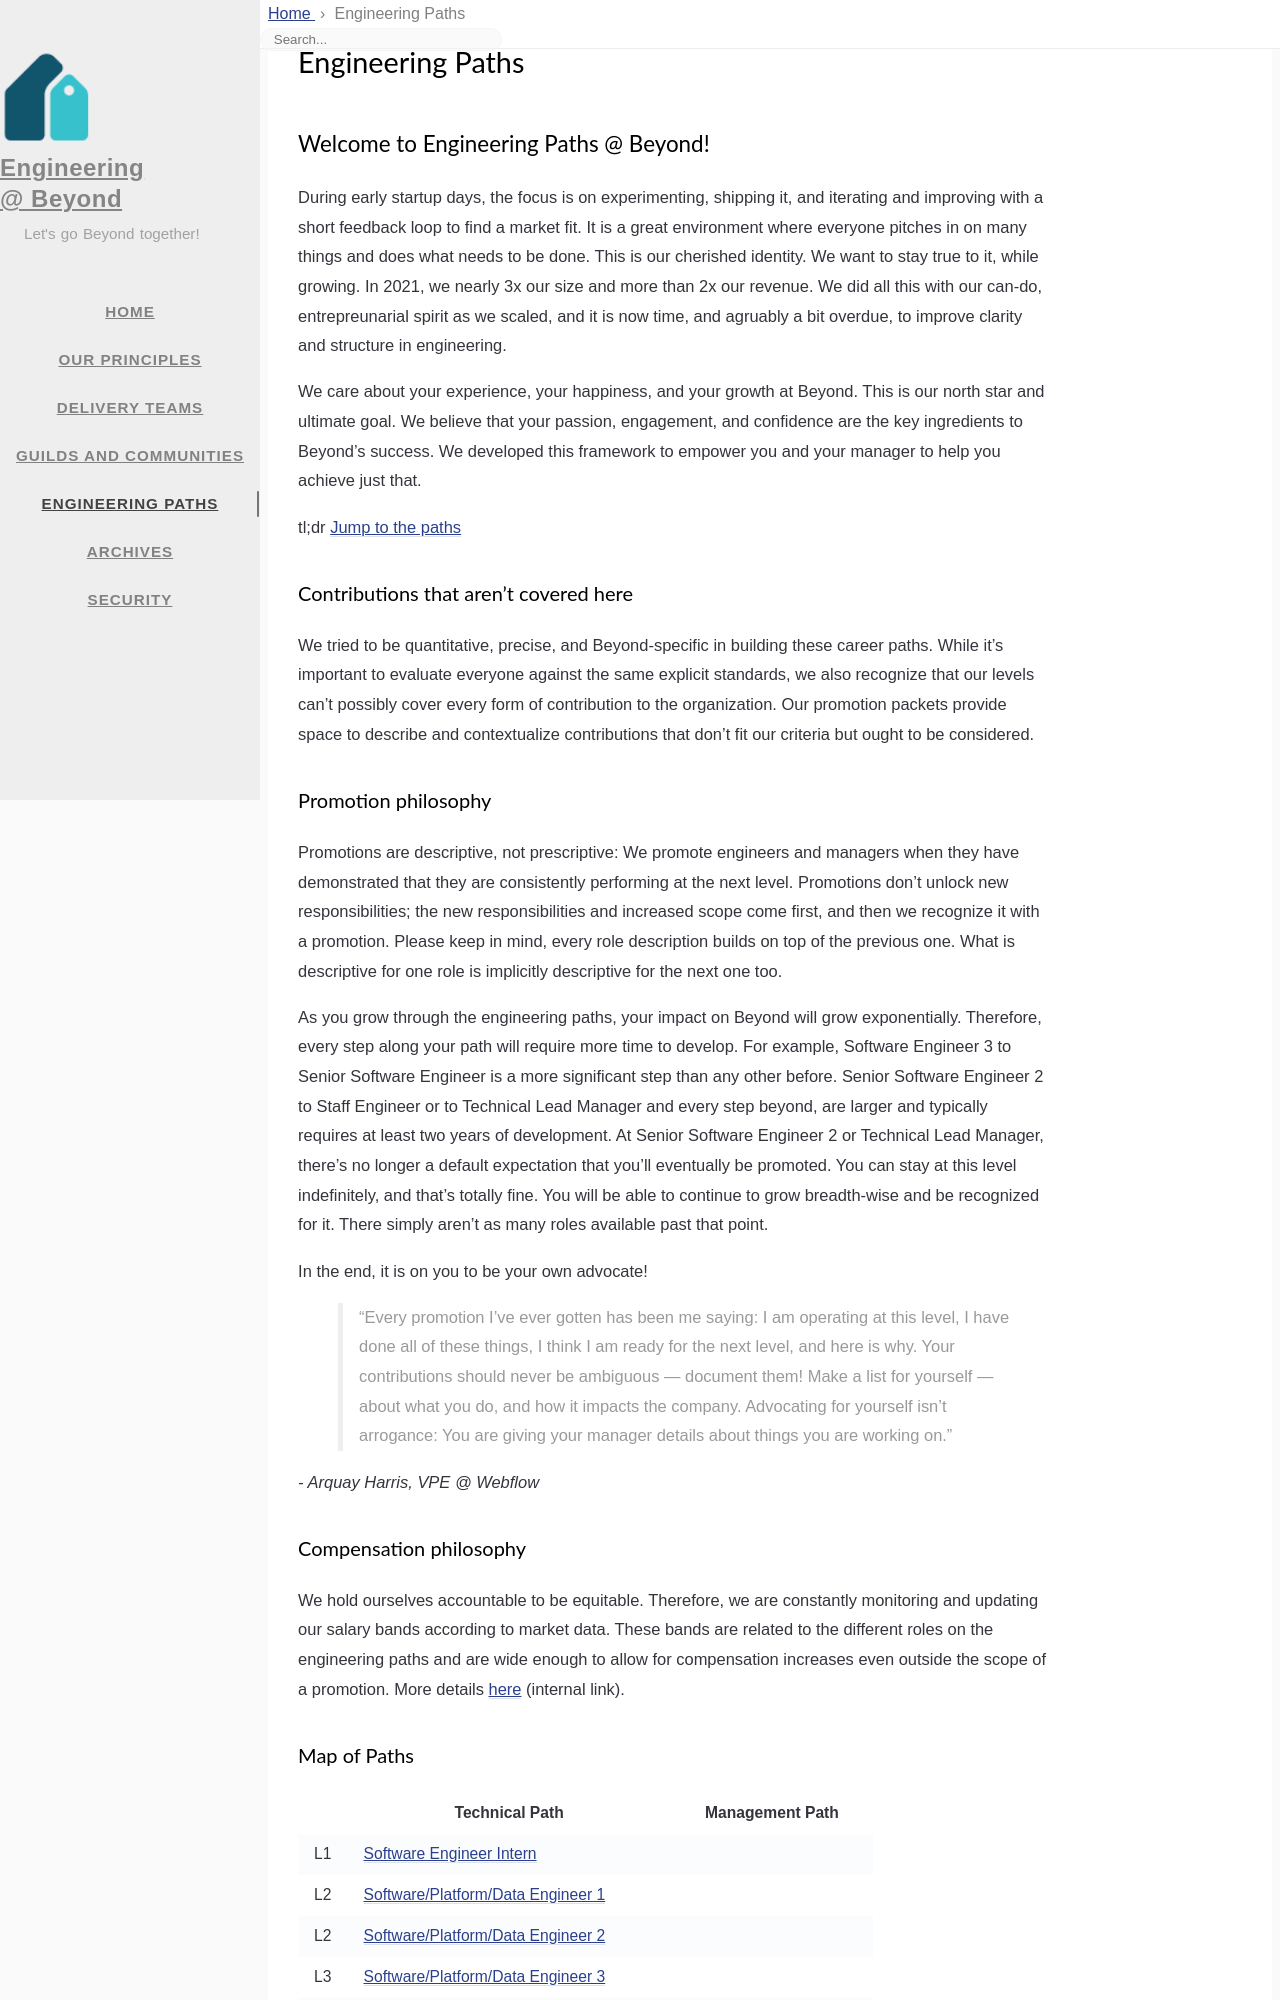

repository: 1024inc/engineering-blog · page: eng-paths/index.html · generator: jekyll

---
title: Engineering Paths
icon: fas fa-users
layout: page
order: 3
---

## Welcome to Engineering Paths @ Beyond!
During early startup days, the focus is on experimenting, shipping it, and iterating and improving with a short feedback loop to find a market fit. It is a great environment where everyone pitches in on many things and does what needs to be done. This is our cherished identity. We want to stay true to it, while growing. In 2021, we nearly 3x our size and more than 2x our revenue. We did all this with our can-do, entrepreunarial spirit as we scaled, and it is now time, and agruably a bit overdue, to improve clarity and structure in engineering.

We care about your experience, your happiness, and your growth at Beyond. This is our north star and ultimate goal. We believe that your passion, engagement, and confidence are the key ingredients to Beyond's success. We developed this framework to empower you and your manager to help you achieve just that.

tl;dr [Jump to the paths](#paths)

### Contributions that aren't covered here
We tried to be quantitative, precise, and Beyond-specific in building these career paths. While it's important to evaluate everyone against the same explicit standards, we also recognize that our levels can't possibly cover every form of contribution to the organization. Our promotion packets provide space to describe and contextualize contributions that don't fit our criteria but ought to be considered.

### Promotion philosophy
Promotions are descriptive, not prescriptive: We promote engineers and managers when they have demonstrated that they are consistently performing at the next level. Promotions don't unlock new responsibilities; the new responsibilities and increased scope come first, and then we recognize it with a promotion. Please keep in mind, every role description builds on top of the previous one. What is descriptive for one role is implicitly descriptive for the next one too.

As you grow through the engineering paths, your impact on Beyond will grow exponentially. Therefore, every step along your path will require more time to develop. For example, Software Engineer 3 to Senior Software Engineer is a more significant step than any other before. Senior Software Engineer 2 to Staff Engineer or to Technical Lead Manager and every step beyond, are larger and typically requires at least two years of development. At Senior Software Engineer 2 or Technical Lead Manager, there's no longer a default expectation that you'll eventually be promoted. You can stay at this level indefinitely, and that's totally fine. You will be able to continue to grow breadth-wise and be recognized for it. There simply aren't as many roles available past that point.

In the end, it is on you to be your own advocate! 
> "Every promotion I've ever gotten has been me saying: I am operating at this level, I have done all of these things, I think I am ready for the next level, and here is why. Your contributions should never be ambiguous — document them! Make a list for yourself — about what you do, and how it impacts the company. Advocating for yourself isn't arrogance: You are giving your manager details about things you are working on." 

_- Arquay Harris, VPE @ Webflow_
